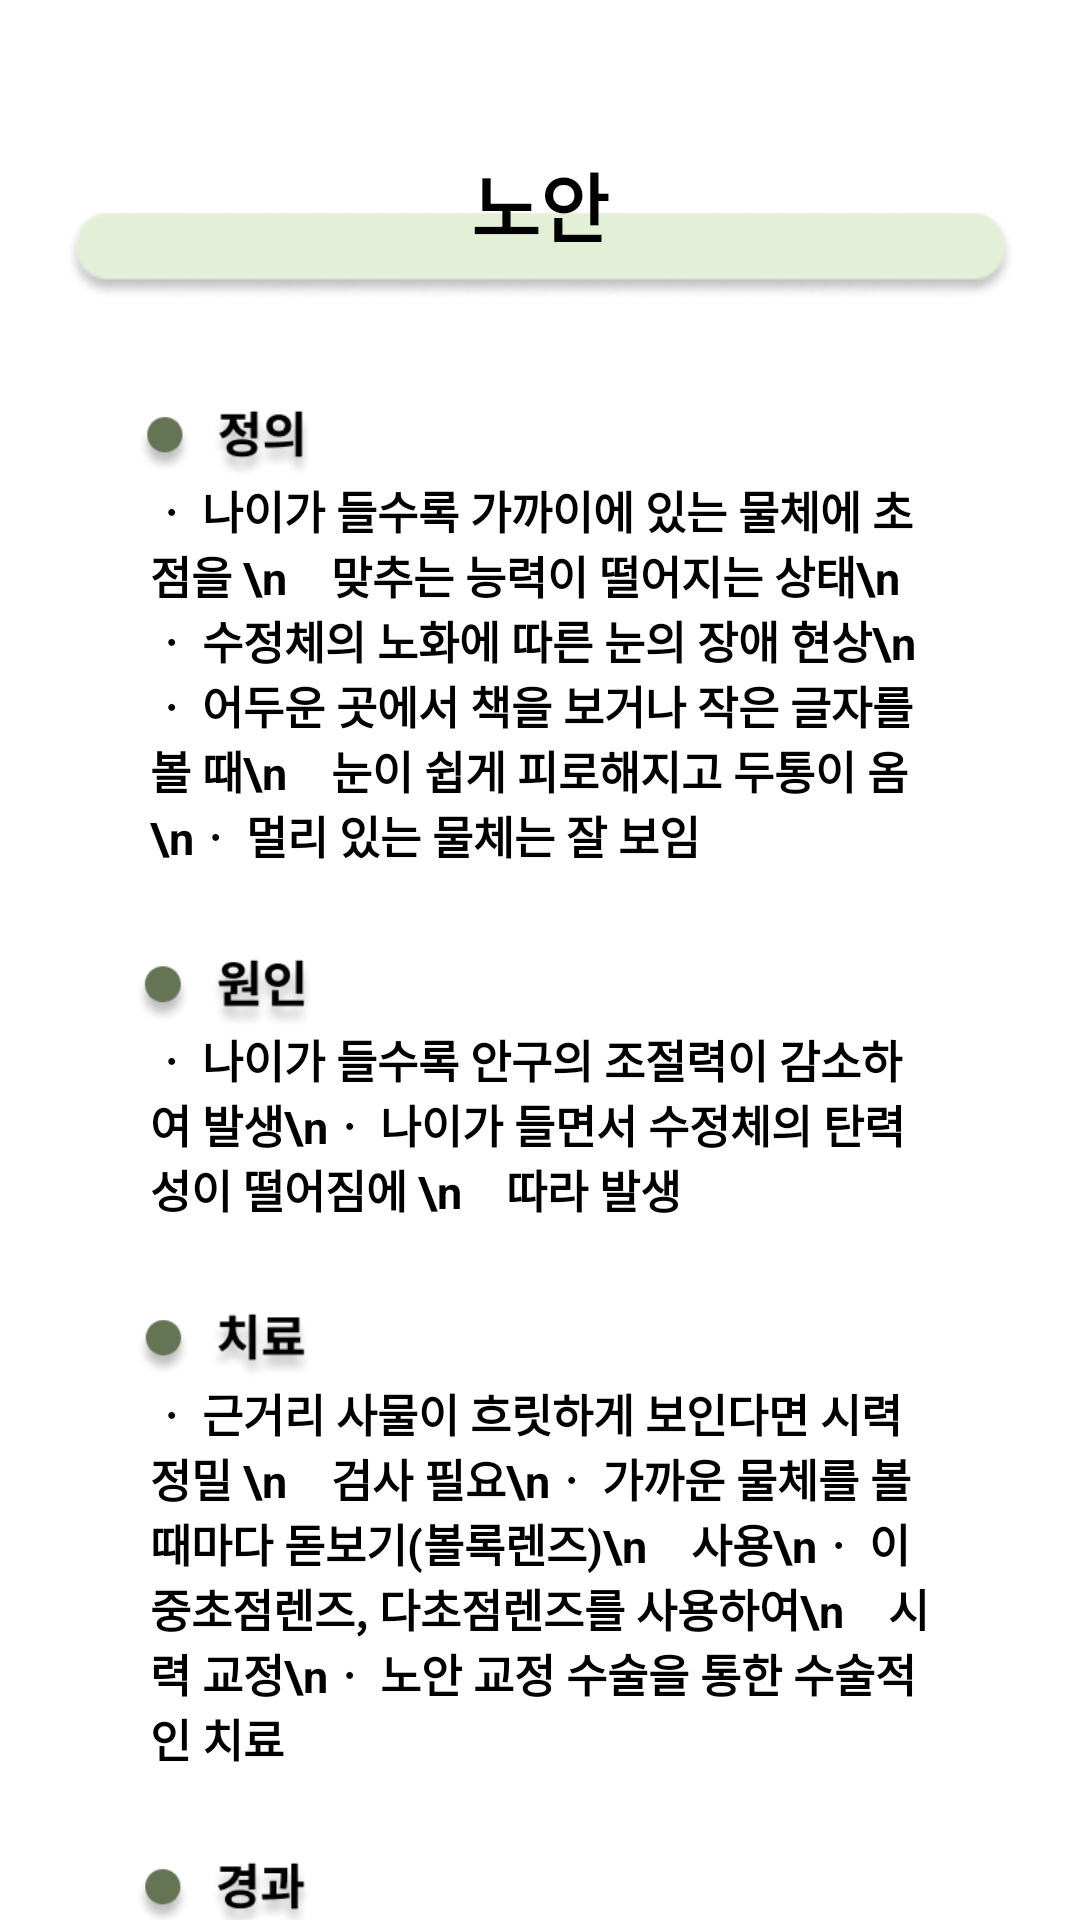

Layout XML and referenced resources for this Android screen:
<!-- AndroidManifest.xml: application theme Theme.Udemy_android_template -->
<!-- res/layout/fragment_dictionary_symptom_presbyopia.xml -->
<?xml version="1.0" encoding="utf-8"?>
<ScrollView
    xmlns:android="http://schemas.android.com/apk/res/android"
    android:layout_width="match_parent"
    android:layout_height="match_parent"
    xmlns:app="http://schemas.android.com/apk/res-auto"
    android:background="@color/white">


<androidx.constraintlayout.widget.ConstraintLayout
        android:layout_width="match_parent"
        android:layout_height="match_parent">

        <ImageView
            android:id="@+id/dictionary_symptom_presbyopia_title_iv"
            android:layout_width="wrap_content"
            android:layout_height="wrap_content"
            android:src="@drawable/dictionary_content_background"
            android:layout_marginTop="20sp"
            app:layout_constraintStart_toStartOf="parent"
            app:layout_constraintEnd_toEndOf="parent"
            app:layout_constraintTop_toTopOf="@id/dictionary_symptom_presbyopia_title_tv"/>
        <TextView
            android:id="@+id/dictionary_symptom_presbyopia_title_tv"
            android:layout_width="wrap_content"
            android:layout_height="wrap_content"
            android:layout_marginTop="50dp"
            android:text="노안"
            android:textSize="25sp"
            android:textStyle="bold"
            android:textColor="@color/black"
            app:layout_constraintTop_toTopOf="parent"
            app:layout_constraintStart_toStartOf="parent"
            app:layout_constraintEnd_toEndOf="parent"/>


        
        <ImageView
            android:id="@+id/dictionary_symptom_presbyopia_define_iv"
            android:layout_width="150dp"
            android:layout_height="23dp"
            android:layout_marginTop="50dp"
            android:src="@drawable/symptom_define"
            app:layout_constraintStart_toStartOf="parent"
            app:layout_constraintTop_toBottomOf="@+id/dictionary_symptom_presbyopia_title_tv"/>
        <TextView
            android:id="@+id/dictionary_symptom_presbyopia_define_content_tv"
            android:layout_width="match_parent"
            android:layout_height="wrap_content"
            android:textStyle="bold"
            android:text="ㆍ 나이가 들수록 가까이에 있는 물체에 초점을 \n    맞추는 능력이 떨어지는 상태\nㆍ 수정체의 노화에 따른 눈의 장애 현상\nㆍ 어두운 곳에서 책을 보거나 작은 글자를 볼 때\n    눈이 쉽게 피로해지고 두통이 옴\nㆍ 멀리 있는 물체는 잘 보임"
            android:textSize="15sp"
            android:layout_marginStart="50dp"
            android:layout_marginEnd="50dp"
            app:layout_constraintStart_toStartOf="@id/dictionary_symptom_presbyopia_define_iv"
            app:layout_constraintTop_toBottomOf="@id/dictionary_symptom_presbyopia_define_iv"/>

        <ImageView
            android:id="@+id/dictionary_symptom_presbyopia_reason_iv"
            android:layout_width="150dp"
            android:layout_height="23dp"
            android:layout_marginTop="30dp"
            android:src="@drawable/symptom_reason"
            app:layout_constraintStart_toStartOf="parent"
            app:layout_constraintTop_toBottomOf="@+id/dictionary_symptom_presbyopia_define_content_tv"/>
        <TextView
            android:id="@+id/dictionary_symptom_presbyopia_reason_content_tv"
            android:layout_width="match_parent"
            android:layout_height="wrap_content"
            android:textStyle="bold"
            android:text="ㆍ 나이가 들수록 안구의 조절력이 감소하여 발생\nㆍ 나이가 들면서 수정체의 탄력성이 떨어짐에 \n    따라 발생"
            android:textSize="15sp"
            android:layout_marginStart="50dp"
            android:layout_marginEnd="50dp"
            app:layout_constraintStart_toStartOf="@id/dictionary_symptom_presbyopia_reason_iv"
            app:layout_constraintTop_toBottomOf="@id/dictionary_symptom_presbyopia_reason_iv"/>

        <ImageView
            android:id="@+id/dictionary_symptom_presbyopia_treatment_iv"
            android:layout_width="150dp"
            android:layout_height="23dp"
            android:layout_marginTop="30dp"
            android:src="@drawable/symptom_treatment"
            app:layout_constraintStart_toStartOf="parent"
            app:layout_constraintTop_toBottomOf="@+id/dictionary_symptom_presbyopia_reason_content_tv"/>
        <TextView
            android:id="@+id/dictionary_symptom_presbyopia_treatment_content_tv"
            android:layout_width="match_parent"
            android:layout_height="wrap_content"
            android:textStyle="bold"
            android:text="ㆍ 근거리 사물이 흐릿하게 보인다면 시력 정밀 \n    검사 필요\nㆍ 가까운 물체를 볼 때마다 돋보기(볼록렌즈)\n    사용\nㆍ 이중초점렌즈, 다초점렌즈를 사용하여\n    시력 교정\nㆍ 노안 교정 수술을 통한 수술적인 치료"
            android:textSize="15sp"
            android:layout_marginStart="50dp"
            android:layout_marginEnd="50dp"
            app:layout_constraintStart_toStartOf="@id/dictionary_symptom_presbyopia_treatment_iv"
            app:layout_constraintTop_toBottomOf="@id/dictionary_symptom_presbyopia_treatment_iv"/>
        <ImageView
            android:id="@+id/dictionary_symptom_presbyopia_progress_iv"
            android:layout_width="150dp"
            android:layout_height="23dp"
            android:layout_marginTop="30dp"
            android:src="@drawable/symptom_progress"
            app:layout_constraintStart_toStartOf="parent"
            app:layout_constraintTop_toBottomOf="@+id/dictionary_symptom_presbyopia_treatment_content_tv"/>
        <TextView
            android:id="@+id/dictionary_symptom_presbyopia_progress_content_tv"
            android:layout_width="match_parent"
            android:layout_height="wrap_content"
            android:textStyle="bold"
            android:text="ㆍ 40대 중반에 시작되며, 50대 후반 이후부터는 \n    더 이상 진행되지 않는 경향 존재"
            android:textSize="15sp"
            android:layout_marginStart="50dp"
            android:layout_marginEnd="50dp"
            app:layout_constraintStart_toStartOf="@id/dictionary_symptom_presbyopia_progress_iv"
            app:layout_constraintTop_toBottomOf="@id/dictionary_symptom_presbyopia_progress_iv"/>
        <ImageView
            android:id="@+id/dictionary_symptom_presbyopia_warning_iv"
            android:layout_width="150dp"
            android:layout_height="23dp"
            android:layout_marginStart="15dp"
            android:layout_marginTop="30dp"
            android:src="@drawable/symptom_warning"
            app:layout_constraintStart_toStartOf="parent"
            app:layout_constraintTop_toBottomOf="@+id/dictionary_symptom_presbyopia_progress_content_tv"/>
        <TextView
            android:id="@+id/dictionary_symptom_presbyopia_warning_content_tv"
            android:layout_width="match_parent"
            android:layout_height="wrap_content"
            android:textStyle="bold"
            android:text="ㆍ 근시가 있는 사람은 노안이 생겼을 때 오히려 \n    시력이 좋아지는 것처럼 느껴질 수 있지만 \n    노화로 인한 수정체의 조절력 저하는 같음"
            android:textSize="15sp"
            android:layout_marginStart="50dp"
            android:layout_marginEnd="50dp"
            app:layout_constraintStart_toStartOf="@id/dictionary_symptom_presbyopia_warning_iv"
            app:layout_constraintTop_toBottomOf="@id/dictionary_symptom_presbyopia_warning_iv"/>
    </androidx.constraintlayout.widget.ConstraintLayout>
</ScrollView>
<!-- resources referenced by this layout -->
<resources>
  <color name="black">#FF000000</color>
  <color name="white">#FFFFFFFF</color>
  <!-- drawable dictionary_content_background: png bitmap (drawable, 2685 bytes) -->
  <!-- drawable symptom_define: png bitmap (drawable, 5622 bytes) -->
  <!-- drawable symptom_progress: png bitmap (drawable, 5553 bytes) -->
  <!-- drawable symptom_reason: png bitmap (drawable, 5666 bytes) -->
  <!-- drawable symptom_treatment: png bitmap (drawable, 5201 bytes) -->
  <!-- drawable symptom_warning: png bitmap (drawable, 8602 bytes) -->
</resources>
